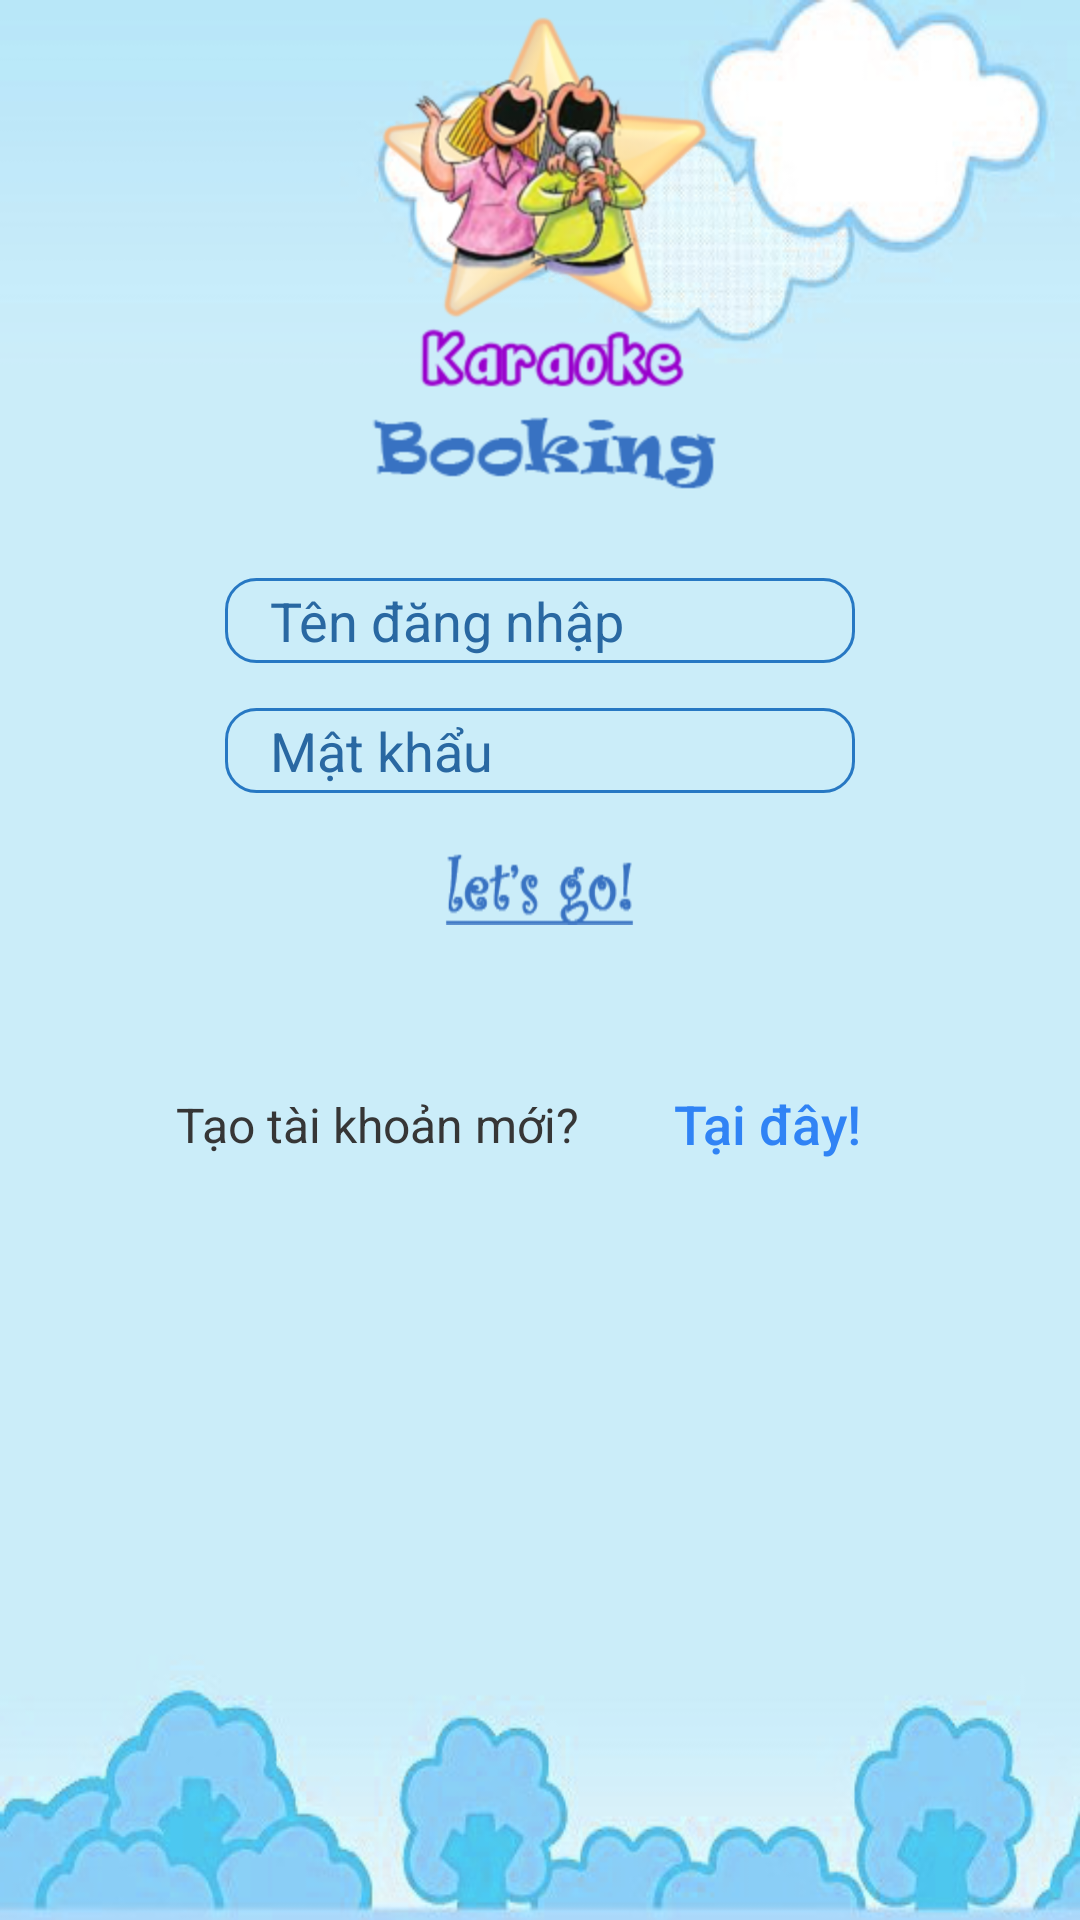

Here is an Android app screen rendered from its layout file. Give the layout XML and the strings, colors and styles it references.
<!-- AndroidManifest.xml: application theme AppTheme -->
<!-- res/layout/activity_login.xml -->
<LinearLayout xmlns:android="http://schemas.android.com/apk/res/android"
    xmlns:tools="http://schemas.android.com/tools"
    android:id="@+id/LinearLayout1"
    android:layout_width="match_parent"
    android:layout_height="match_parent"
    android:background="@drawable/bg_8"
    android:orientation="vertical"
    android:weightSum="10" >

    <ImageView
        android:id="@+id/imageView1"
        android:layout_width="wrap_content"
        android:layout_height="wrap_content"
        android:layout_gravity="center"
        android:src="@drawable/ic_iconn"
        android:weightSum="1" />

    <EditText
        android:id="@+id/edt_Username"
        android:layout_width="wrap_content"
        android:layout_height="wrap_content"
        android:layout_gravity="center"
        android:background="@drawable/custom_edittext"
        android:ems="10"
        android:fontFamily="sans-serif"
        android:hint="Tên đăng nhập"
        android:lines="1"
        android:textColor="#2968a2"
        android:textColorHint="#2968a2"
        android:weightSum="1.5" />

    <EditText
        android:id="@+id/edt_Password"
        android:layout_width="wrap_content"
        android:layout_height="wrap_content"
        android:layout_gravity="center"
        android:layout_marginTop="15dp"
        android:background="@drawable/custom_edittext"
        android:ems="10"
        android:fontFamily="sans-serif"
        android:hint="Mật khẩu"
        android:inputType="textPassword"
        android:lines="1"
        android:textColor="#2968a2"
        android:textColorHint="#2968a2"
        android:weightSum="1.5" />

    <Button
        android:id="@+id/btn_Login"
        style="?android:attr/buttonStyleSmall"
        android:layout_width="83dp"
        android:layout_height="24dp"
        android:layout_gravity="center"
        android:layout_marginTop="20dp"
        android:background="@drawable/ic_login"
        android:weightSum="0.5" />

    <LinearLayout
        android:layout_width="match_parent"
        android:layout_height="wrap_content"
        android:layout_weight="3"
        android:gravity="center"
        android:weightSum="3" >

        <TextView
            android:id="@+id/tv1"
            android:layout_width="wrap_content"
            android:layout_height="wrap_content"
            android:layout_marginLeft="40dp"
            android:layout_weight="0.33"
            android:text="Tạo tài khoản mới?"
            android:textColor="@color/text_color"
            android:textSize="16sp" />

        <Button
            android:id="@+id/btn_LinkToRegisterScreen"
            android:layout_width="wrap_content"
            android:layout_height="wrap_content"
            android:layout_marginRight="30dp"
            android:layout_weight="1"
            android:background="@null"
            android:text="Tại đây!"
            android:textAllCaps="false"
            android:textColor="#3083f5"
            android:textSize="18dp" />
    </LinearLayout>

</LinearLayout>
<!-- resources referenced by this layout -->
<resources>
  <color name="text_color">#363636</color>
  <!-- drawable bg_8: png bitmap (drawable-hdpi, 98989 bytes) -->
  <!-- drawable custom_edittext (drawable) -->
  <?xml version="1.0" encoding="utf-8"?>
  
  <shape xmlns:android="http://schemas.android.com/apk/res/android" 
      android:shape="rectangle">
      <corners android:radius="10dp"/>
      <stroke android:width="1dp"
          android:color="@color/text_button"/>
      <padding android:left="15dp" android:right="15dp" android:top="2dp" android:bottom="2dp" />
  
  </shape>
  <!-- drawable ic_iconn: png bitmap (drawable-hdpi, 44671 bytes) -->
  <!-- drawable ic_login: png bitmap (drawable-hdpi, 1864 bytes) -->
  <style name="AppTheme" parent="@style/Theme.AppCompat.NoActionBar">
          
      </style>
  <color name="text_button">#2778c3</color>
</resources>
